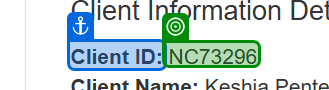
Task: Calculate Client Security Hash 
Workflow: System1_ExtractClientDatails

Step 1: get-text from 'Client ID'

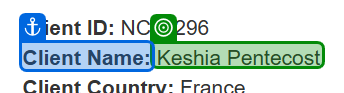
Step 2: get-text from 'Client Name'